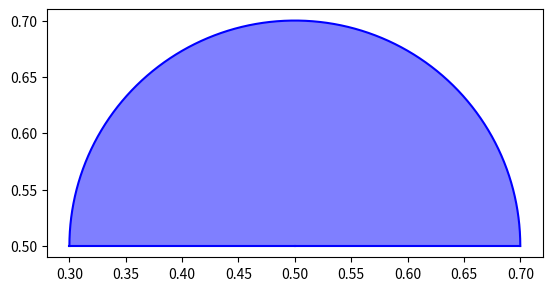
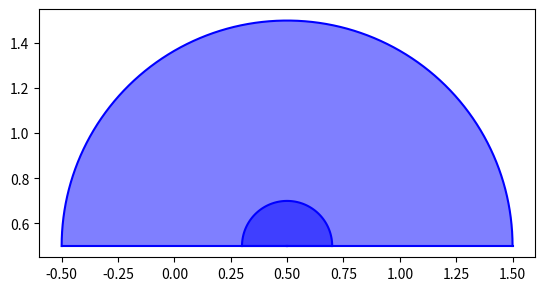
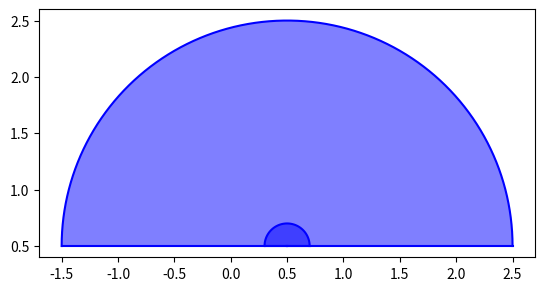
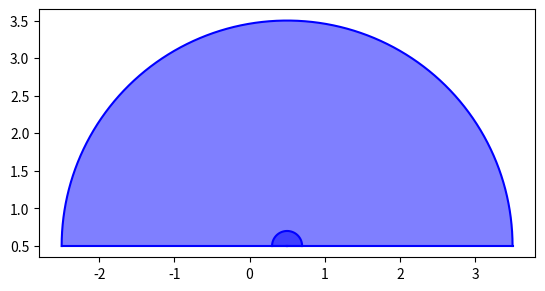
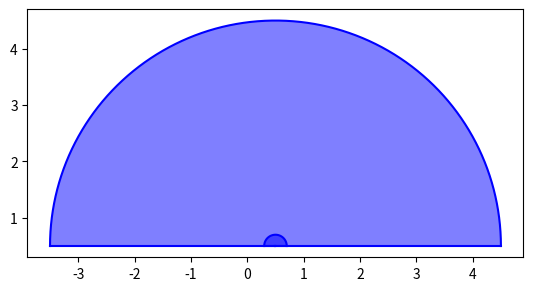
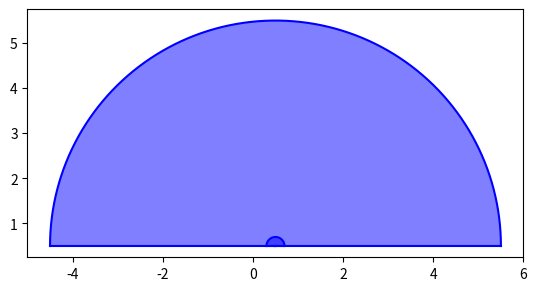
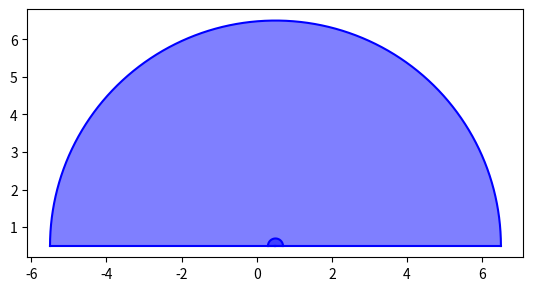

Python code for these plots, in order:
import matplotlib.pyplot as plt
import numpy as np

# Function to create points for an arc
def create_arc(center, radius, start_angle, end_angle):
    angles = np.linspace(np.radians(start_angle), np.radians(end_angle), num=100)
    points = np.array([[center[0] + radius * np.cos(angle), center[1] + radius * np.sin(angle)] for angle in angles])
    return points

def plot_arc_sec(start_angle_left, end_angle_left, radius_left):
    # Arc parameters for the left arc
    center_left = (0.5, 0.5)
    radius_left = radius_left
    start_angle_left = start_angle_left
    end_angle_left = end_angle_left

    # Arc parameters for the right arc
    center_right = (0.5, 0.5)
    radius_right = 0.2
    start_angle_right = -1*end_angle_left + 270 -90
    end_angle_right = 90 + (90-start_angle_left)

    # Create the left and right arcs
    arc_left_points = create_arc(center_left, radius_left, start_angle_left, end_angle_left)
    arc_right_points = create_arc(center_right, radius_right, start_angle_right, end_angle_right)

    # Create a figure and axis
    fig, ax = plt.subplots()

    # Fill the areas enclosed by the arcs and their connecting lines with transparency
    polygon_left = np.vstack((center_left, arc_left_points, center_left))
    polygon_right = np.vstack((center_right, arc_right_points, center_right))

    ax.fill(polygon_left[:, 0], polygon_left[:, 1], 'blue', alpha=0.5)
    ax.fill(polygon_right[:, 0], polygon_right[:, 1], 'blue', alpha=0.5)

    # Draw the arcs
    ax.plot(arc_left_points[:, 0], arc_left_points[:, 1], 'blue')
    ax.plot(arc_right_points[:, 0], arc_right_points[:, 1], 'blue')

    # Draw lines connecting the arcs to their centers
    ax.plot([center_left[0], arc_left_points[0, 0]], [center_left[1], arc_left_points[0, 1]], 'blue')
    ax.plot([center_left[0], arc_left_points[-1, 0]], [center_left[1], arc_left_points[-1, 1]], 'blue')
    ax.plot([center_right[0], arc_right_points[0, 0]], [center_right[1], arc_right_points[0, 1]], 'blue')
    ax.plot([center_right[0], arc_right_points[-1, 0]], [center_right[1], arc_right_points[-1, 1]], 'blue')

    # Set equal scaling
    ax.set_aspect('equal')
    #ax.set_xlim(0.23, 0.77)
    #ax.set_ylim(0.23, 0.77)

    # Show the plot
    plt.show()

'''
#red tailed hawks
a = (180-34)/2
b = a + 34 + 116.5
#plot_arc_sec(73.5, 229)
plot_arc_sec(a, b)


#human
plot_arc_sec(30, 190)

#cat
plot_arc_sec(20, 190)

# (180-{bino})/2 --> 20
# ({20} + {bino} + {mono})

#horse
a = (180-65)/2
b = a + 65 + 163
plot_arc_sec(57.5, 57.5+65+146)'''

for i in range(0,7,1):
    plot_arc_sec(0, 180, i)